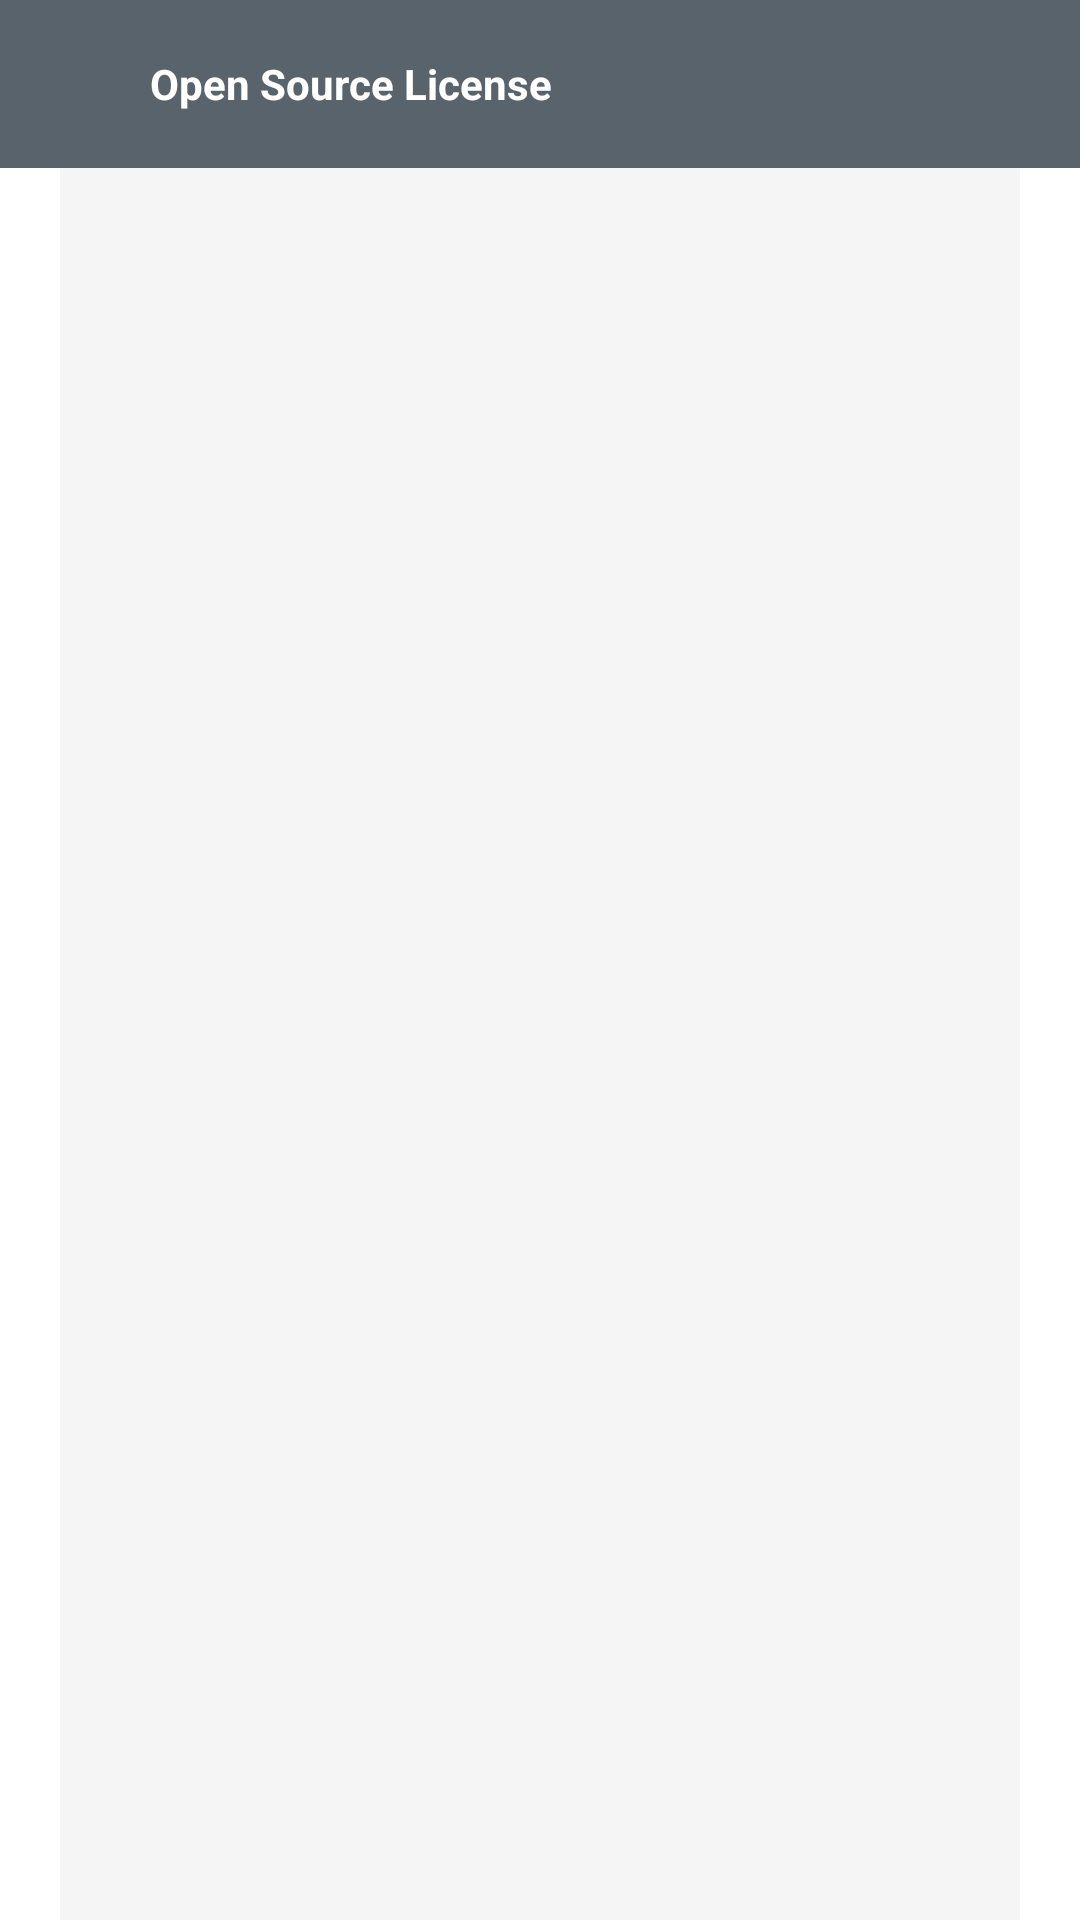

The Android layout XML behind this screen, and the referenced resources:
<!-- AndroidManifest.xml: activity theme Theme.AppCompat.NoActionBar -->
<!-- res/layout/activity_opensource.xml -->
<?xml version="1.0" encoding="utf-8"?>
<LinearLayout xmlns:android="http://schemas.android.com/apk/res/android"
    xmlns:app="http://schemas.android.com/apk/res-auto"
    android:orientation="vertical"
    android:layout_width="match_parent"
    android:background="#fff"
    android:layout_height="match_parent">

    <FrameLayout
        android:id="@+id/headerV"
        android:layout_width="match_parent"
        android:layout_height="56dp"
        android:background="#59636C"
        android:orientation="horizontal">
        <TextView
            android:id="@+id/headerTitleLabel"
            android:layout_width="wrap_content"
            android:layout_height="wrap_content"
            android:layout_gravity="center_vertical"
            android:layout_marginLeft="50dp"
            android:layout_marginRight="50dp"
            android:text="Open Source License"
            android:textColor="#fff"
            android:textStyle="bold" />
    </FrameLayout>

    <ListView
        android:layout_width="match_parent"
        android:background="@color/listColor"
        android:divider="@color/listColor"
        android:id="@+id/sourceList"
        android:layout_marginRight="20dp"
        android:layout_marginLeft="20dp"
        android:layout_height="match_parent"></ListView>

</LinearLayout>
<!-- resources referenced by this layout -->
<resources>
  <color name="listColor">#F5F5F5</color>
</resources>
